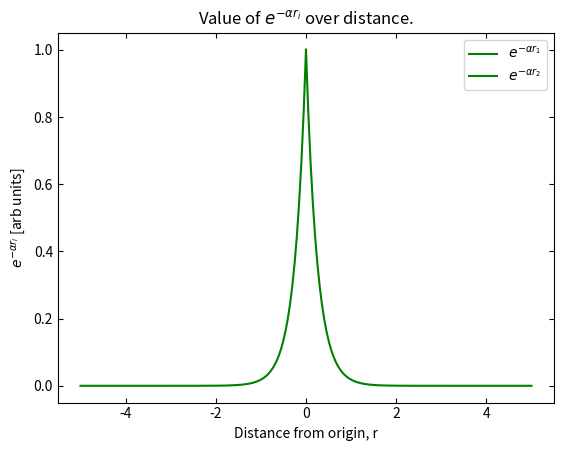

Write the Python code that produced this figure. (Note: this script raises an exception after producing the figure.)
""
import matplotlib.pyplot as plt
from numpy import *
#import sys
#from matplotlib.patches import Polygon

#Making data
r1 = linspace(0, 5, 100)
r2 = linspace(-5, 0, 100)

y1 = exp(-4*(r1))
y2 = exp(4*(r2))


#Plotting read data

plt.plot(r1,y1, label = r"$e^{-\alpha r_1}$", color = 'g')
plt.plot(r2,y2, label = r"$e^{-\alpha r_2}$", color = 'g')
plt.ylabel(r"$e^{-\alpha r_i}$ [arb units]")
plt.xlabel("Distance from origin, r")
plt.tick_params(direction='in', top = 'true', right = 'true')
plt.title(r"Value of $e^{-\alpha r_i}$ over distance.")
plt.legend()

plt.savefig("../../doc/latex/img/expfunc_plot.png", bbox_inches='tight')
